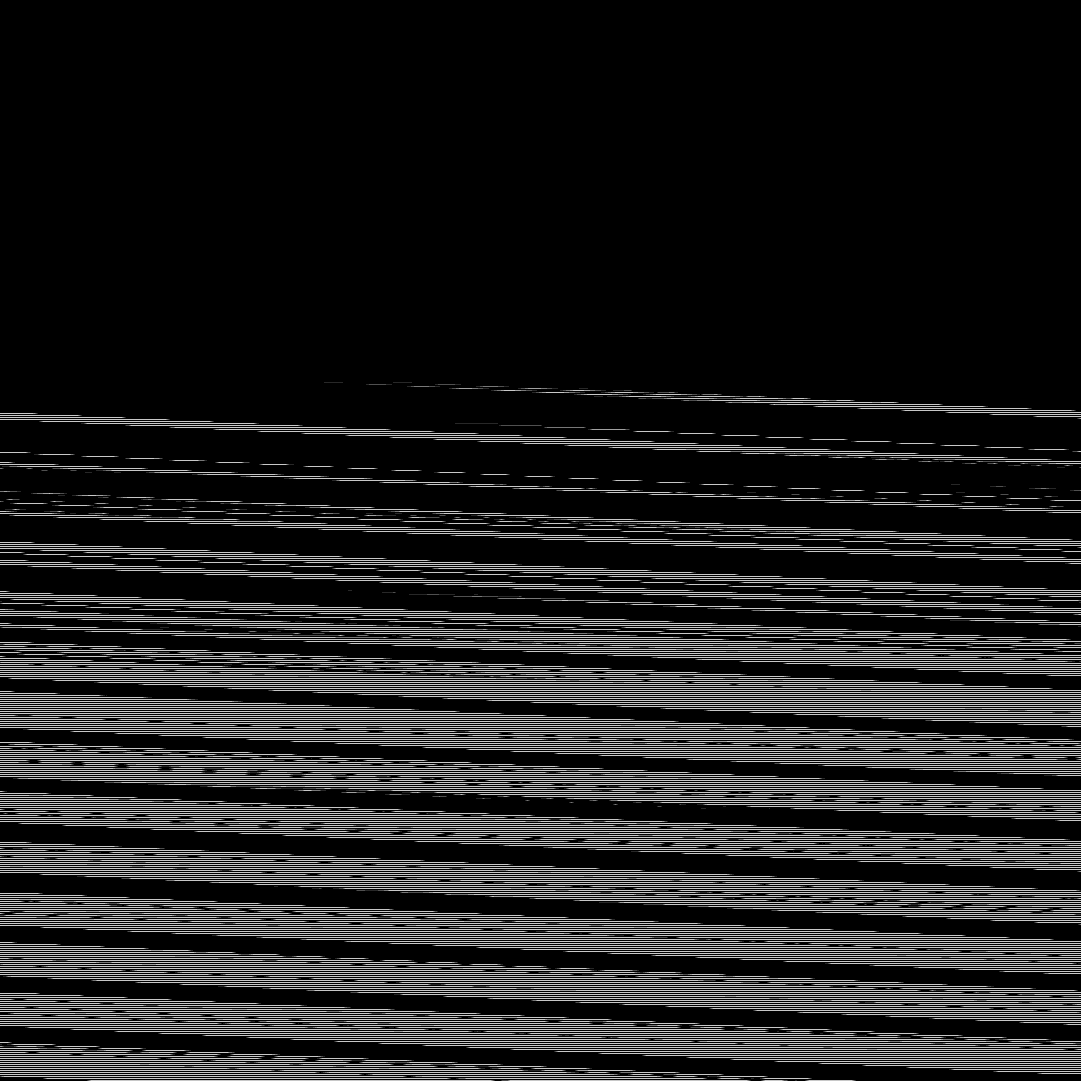

The data file committed next to this chart (first rows):
base	0x4214b3a0000
origin	0x200020
stride	541
width	1081
height	1081
nibble	0	969373
nibble	1	5082
nibble	2	5242
nibble	3	5265
nibble	4	5261
nibble	5	178338
